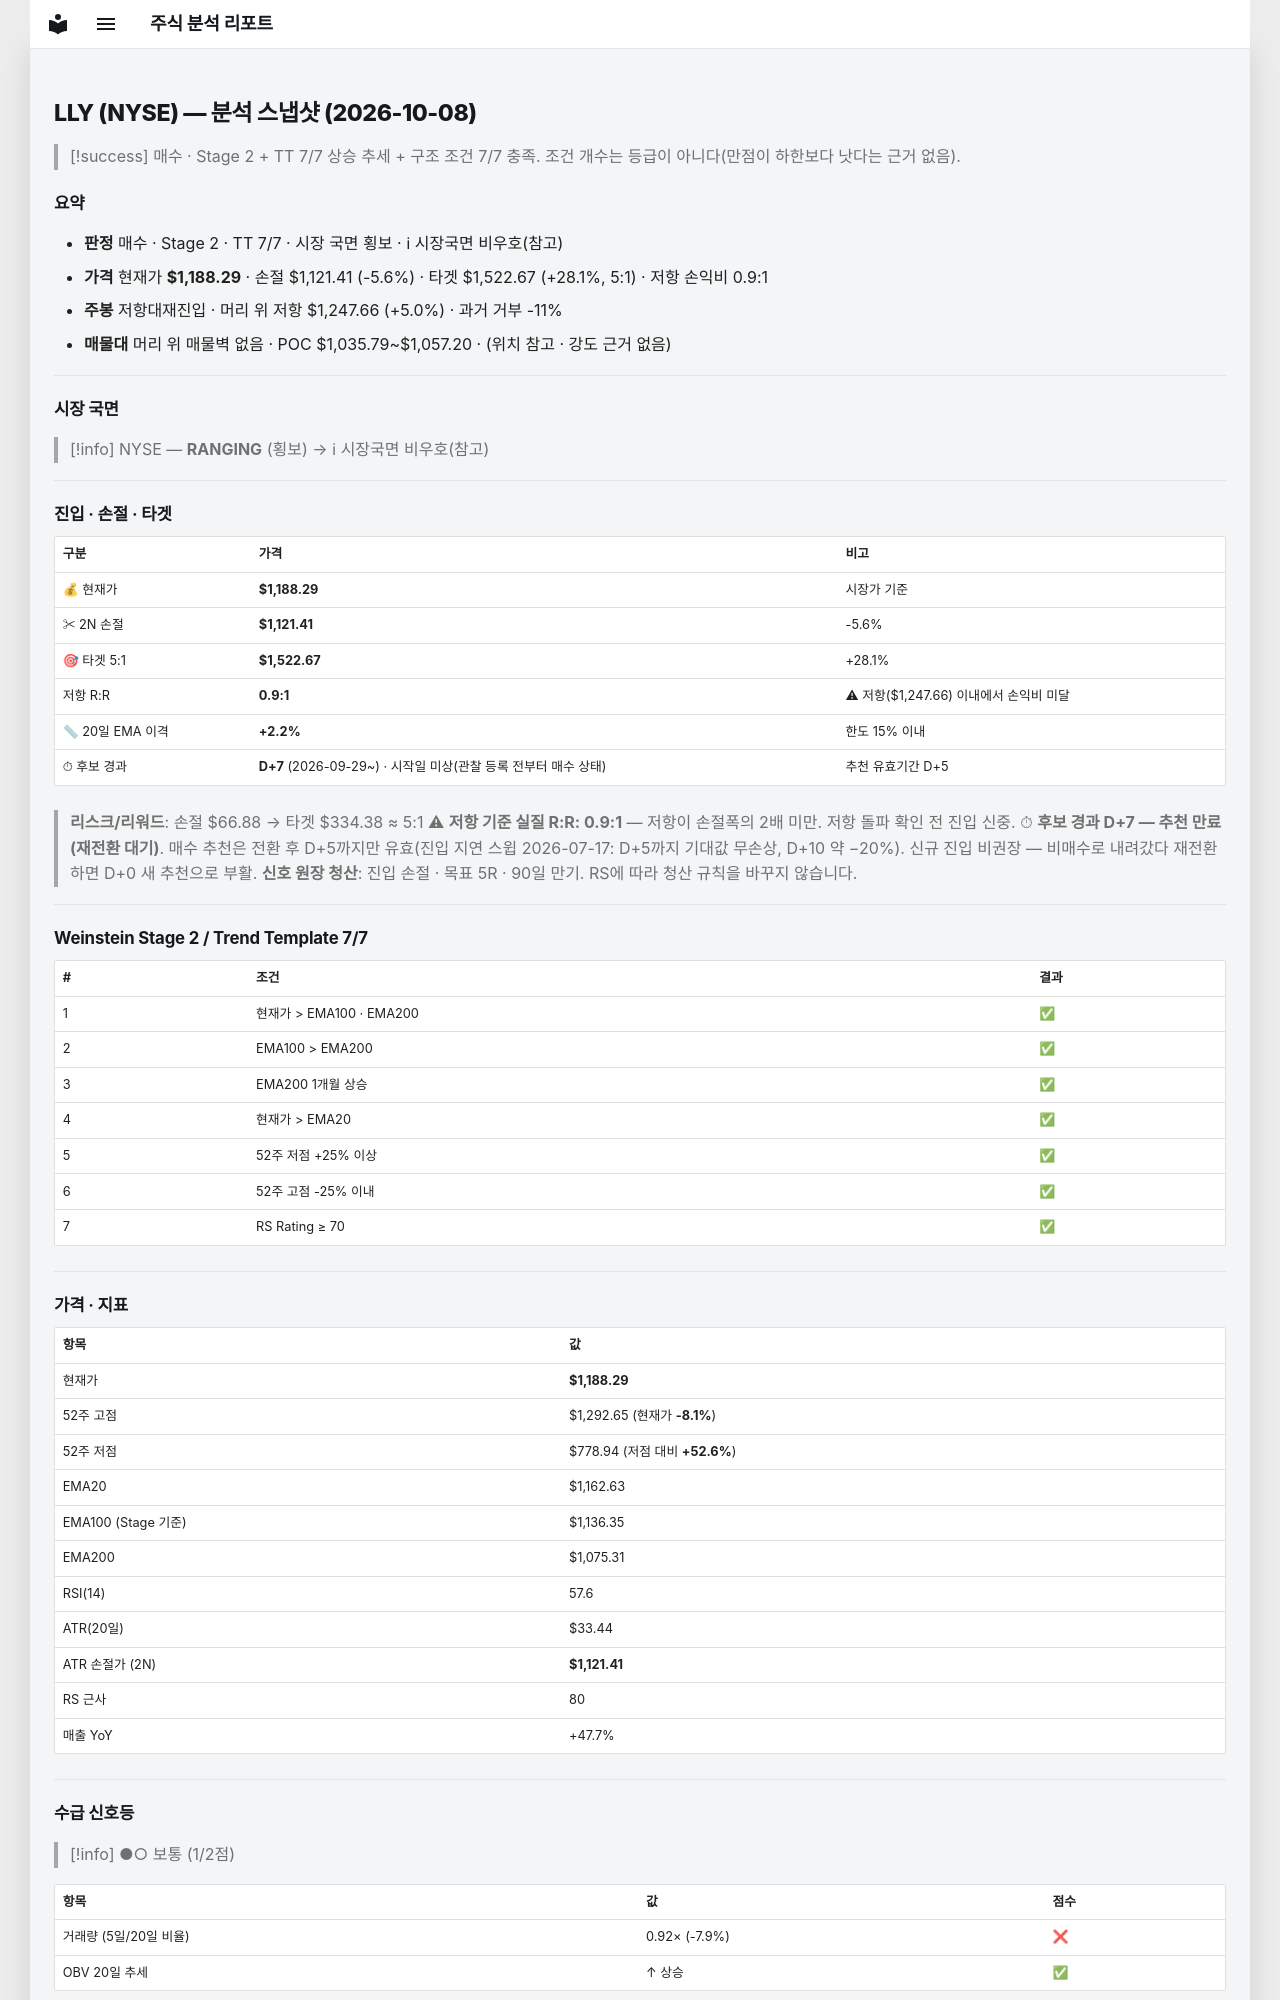

repository: soloandco/stock-reports · page: snapshots/LLY-2026-10-08/index.html · generator: mkdocs

---
type: analysis-snapshot
title: LLY 분석 스냅샷
ticker: LLY
market: NYSE
created: 2026-10-08
updated: 2026-10-08
bar-date: 2026-10-07
verdict: 매수후보
real-rr: 0.89
sma50-gap-pct: 2.2
candidate-days: 7
candidate-since: 2026-09-29
candidate-start-unknown: true
weekly-position: 저항대재진입
weekly-overhead-price: 1247.66
weekly-overhead-pct: 5.0
stage: 2
trend-template-score: 7
tt-max: 7
ma-set: ema-20-100-200
price: 1188.2900390625
stop-price: 1121.4132242589124
market-regime: RANGING
supply-demand-score: 1/2
supply-demand-label: 보통
status: tracking
tags:
  - stock-agent
  - watchlist
  - LLY
  - analysis
related:
  - "[[analysis-template]]"
---

# LLY (NYSE) — 분석 스냅샷 (2026-10-08)

> [!success] 매수 · Stage 2 + TT 7/7
> 상승 추세 + 구조 조건 7/7 충족. 조건 개수는 등급이 아니다(만점이 하한보다 낫다는 근거 없음).

## 요약

- **판정** 매수 · Stage 2 · TT 7/7 · 시장 국면 횡보 · ℹ 시장국면 비우호(참고)
- **가격** 현재가 **$1,188.29** · 손절 $1,121.41 (-5.6%) · 타겟 $1,522.67 (+28.1%, 5:1) · 저항 손익비 0.9:1
- **주봉** 저항대재진입 · 머리 위 저항 $1,247.66 (+5.0%) · 과거 거부 -11%
- **매물대** 머리 위 매물벽 없음 · POC $1,035.79~$1,057.20 · (위치 참고 · 강도 근거 없음)

---

## 시장 국면

> [!info] NYSE — **RANGING** (횡보) → ℹ 시장국면 비우호(참고)

---

## 진입 · 손절 · 타겟

| 구분 | 가격 | 비고 |
|------|------|------|
| 💰 현재가 | **$1,188.29** | 시장가 기준 |
| ✂ 2N 손절 | **$1,121.41** | -5.6% |
| 🎯 타겟 5:1 | **$1,522.67** | +28.1% |
| 저항 R:R | **0.9:1** | ⚠ 저항($1,247.66) 이내에서 손익비 미달 |
| 📏 20일 EMA 이격 | **+2.2%** | 한도 15% 이내 |
| ⏱ 후보 경과 | **D+7** (2026-09-29~) · 시작일 미상(관찰 등록 전부터 매수 상태) | 추천 유효기간 D+5 |

> **리스크/리워드**: 손절 $66.88 → 타겟 $334.38 ≈ 5:1
> ⚠ **저항 기준 실질 R:R: 0.9:1** — 저항이 손절폭의 2배 미만. 저항 돌파 확인 전 진입 신중.
> ⏱ **후보 경과 D+7 — 추천 만료(재전환 대기)**. 매수 추천은 전환 후 D+5까지만 유효(진입 지연 스윕 2026-07-17: D+5까지 기대값 무손상, D+10 약 −20%). 신규 진입 비권장 — 비매수로 내려갔다 재전환하면 D+0 새 추천으로 부활.
> **신호 원장 청산**: 진입 손절 · 목표 5R · 90일 만기. RS에 따라 청산 규칙을 바꾸지 않습니다.

---

## Weinstein Stage 2 / Trend Template 7/7

| # | 조건 | 결과 |
|---|------|------|
| 1 | 현재가 > EMA100 · EMA200 | ✅ |
| 2 | EMA100 > EMA200 | ✅ |
| 3 | EMA200 1개월 상승 | ✅ |
| 4 | 현재가 > EMA20 | ✅ |
| 5 | 52주 저점 +25% 이상 | ✅ |
| 6 | 52주 고점 -25% 이내 | ✅ |
| 7 | RS Rating ≥ 70 | ✅ |

---

## 가격 · 지표

| 항목 | 값 |
|------|---|
| 현재가 | **$1,188.29** |
| 52주 고점 | $1,292.65 (현재가 **-8.1%**) |
| 52주 저점 | $778.94 (저점 대비 **+52.6%**) |
| EMA20 | $1,162.63 |
| EMA100 (Stage 기준) | $1,136.35 |
| EMA200 | $1,075.31 |
| RSI(14) | 57.6 |
| ATR(20일) | $33.44 |
| ATR 손절가 (2N) | **$1,121.41** |
| RS 근사 | 80 |
| 매출 YoY | +47.7% |

---
## 수급 신호등

> [!info] ●○ 보통 (1/2점)

| 항목 | 값 | 점수 |
|------|------|------|
| 거래량 (5일/20일 비율) | 0.92× (-7.9%) | ❌ |
| OBV 20일 추세 | ↑ 상승 | ✅ |

> **판독법**: 거래량이 20일 평균보다 20% 이상 많고 OBV(온밸런스볼륨)가 상승 중이면 매집 수급이 강한 것으로 판단합니다.

---
